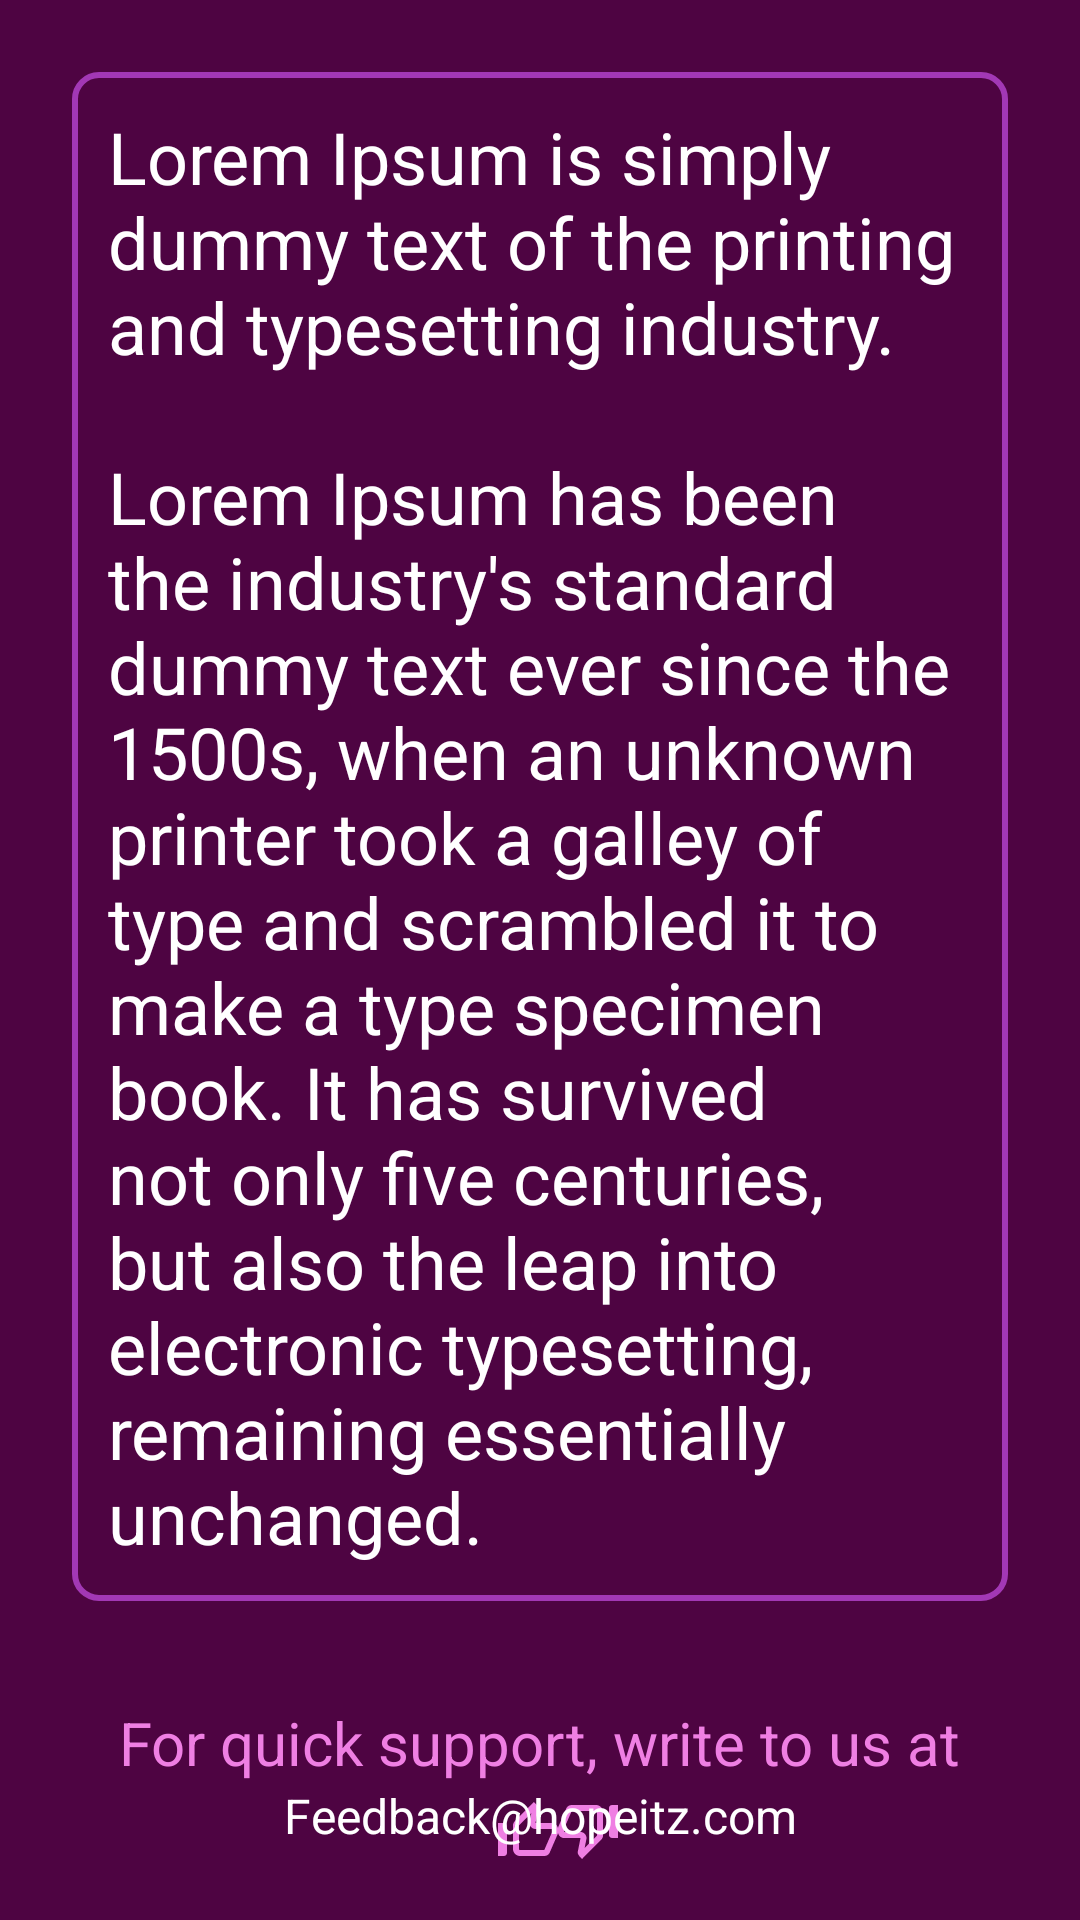

Reconstruct the res/layout file that produces this screen, plus the resources it refers to.
<!-- AndroidManifest.xml: application theme Theme.NumberRemedies -->
<!-- res/layout/fragment_marriage_relationship.xml -->
<?xml version="1.0" encoding="utf-8"?>
<androidx.constraintlayout.widget.ConstraintLayout xmlns:android="http://schemas.android.com/apk/res/android"
    xmlns:app="http://schemas.android.com/apk/res-auto"
    xmlns:tools="http://schemas.android.com/tools"
    android:layout_width="match_parent"
    android:layout_height="match_parent"
    android:background="@color/purple"
    tools:context=".MarriageRelationshipFragment">

    <TextView
        android:id="@+id/textView"
        android:layout_width="0dp"
        android:layout_height="wrap_content"
        android:layout_marginStart="24dp"
        android:layout_marginTop="24dp"
        android:layout_marginEnd="24dp"
        android:background="@drawable/cardview_background"
        android:padding="12dp"
        android:text="@string/lorem_6"
        android:textColor="@color/white"
        android:textSize="24sp"
        app:layout_constraintEnd_toEndOf="parent"
        app:layout_constraintStart_toStartOf="parent"
        app:layout_constraintTop_toTopOf="parent" />

    <ImageView
        android:id="@+id/imageView2"
        android:layout_width="wrap_content"
        android:layout_height="wrap_content"
        android:layout_marginStart="140dp"
        android:layout_marginTop="65dp"
        app:layout_constraintStart_toStartOf="@+id/textView"
        app:layout_constraintTop_toBottomOf="@+id/textView"
        app:srcCompat="@drawable/thumb_up" />

    <ImageView
        android:id="@+id/imageView3"
        android:layout_width="wrap_content"
        android:layout_height="wrap_content"
        android:layout_marginStart="8dp"
        android:layout_marginTop="64dp"
        android:layout_marginEnd="140dp"
        app:layout_constraintEnd_toEndOf="@+id/textView"
        app:layout_constraintStart_toEndOf="@+id/imageView2"
        app:layout_constraintTop_toBottomOf="@+id/textView"
        app:srcCompat="@drawable/thumb_down" />

    <TextView
        android:id="@+id/textView7"
        android:layout_width="wrap_content"
        android:layout_height="wrap_content"
        android:text="@string/for_quick_support_write_to_us_at"
        android:textColor="#EF7FE3"
        android:textSize="20sp"
        app:layout_constraintBottom_toTopOf="@+id/textView8"
        app:layout_constraintEnd_toEndOf="parent"
        app:layout_constraintStart_toStartOf="parent" />

    <TextView
        android:id="@+id/textView8"
        android:layout_width="wrap_content"
        android:layout_height="wrap_content"
        android:layout_marginBottom="24dp"
        android:text="@string/feedback"
        android:textColor="@color/white"
        android:textSize="16sp"
        app:layout_constraintBottom_toBottomOf="parent"
        app:layout_constraintEnd_toEndOf="@+id/textView7"
        app:layout_constraintStart_toStartOf="@+id/textView7" />
</androidx.constraintlayout.widget.ConstraintLayout>
<!-- resources referenced by this layout -->
<resources>
  <color name="purple">#4E0442</color>
  <color name="white">#FFFFFFFF</color>
  <!-- drawable cardview_background (drawable) -->
  <?xml version="1.0" encoding="utf-8"?>
  <shape xmlns:android="http://schemas.android.com/apk/res/android"
      android:shape="rectangle">
  
      
      <solid android:color="#00000000" /> 
  
      
      <stroke
          android:width="2dp"
          android:color="#A238B5" /> 
  
      <corners android:radius="8dp" /> 
  
  </shape>
  <!-- drawable thumb_down (drawable) -->
  <vector android:height="24dp" android:tint="#EF7FE3"
      android:viewportHeight="24" android:viewportWidth="24"
      android:width="24dp" xmlns:android="http://schemas.android.com/apk/res/android">
      <path android:fillColor="@android:color/white" android:pathData="M10.89,18.28l0.57,-2.89c0.12,-0.59 -0.04,-1.2 -0.42,-1.66 -0.38,-0.46 -0.94,-0.73 -1.54,-0.73L4,13v-1.08L6.57,6h8.09c0.18,0 0.34,0.16 0.34,0.34v7.84l-4.11,4.1M10,22l6.41,-6.41c0.38,-0.38 0.59,-0.89 0.59,-1.42L17,6.34C17,5.05 15.95,4 14.66,4h-8.1c-0.71,0 -1.36,0.37 -1.72,0.97l-2.67,6.15c-0.11,0.25 -0.17,0.52 -0.17,0.8L2,13c0,1.1 0.9,2 2,2h5.5l-0.92,4.65c-0.05,0.22 -0.02,0.46 0.08,0.66 0.23,0.45 0.52,0.86 0.88,1.22L10,22zM20,15h2L22,4h-2c-0.55,0 -1,0.45 -1,1v9c0,0.55 0.45,1 1,1z"/>
  </vector>
  <!-- drawable thumb_up (drawable) -->
  <vector android:height="24dp" android:tint="#EF7FE3"
      android:viewportHeight="24" android:viewportWidth="24"
      android:width="24dp" xmlns:android="http://schemas.android.com/apk/res/android">
      <path android:fillColor="@android:color/white" android:pathData="M13.11,5.72l-0.57,2.89c-0.12,0.59 0.04,1.2 0.42,1.66 0.38,0.46 0.94,0.73 1.54,0.73H20v1.08L17.43,18H9.34c-0.18,0 -0.34,-0.16 -0.34,-0.34V9.82l4.11,-4.1M14,2L7.59,8.41C7.21,8.79 7,9.3 7,9.83v7.83C7,18.95 8.05,20 9.34,20h8.1c0.71,0 1.36,-0.37 1.72,-0.97l2.67,-6.15c0.11,-0.25 0.17,-0.52 0.17,-0.8V11c0,-1.1 -0.9,-2 -2,-2h-5.5l0.92,-4.65c0.05,-0.22 0.02,-0.46 -0.08,-0.66 -0.23,-0.45 -0.52,-0.86 -0.88,-1.22L14,2zM4,9H2v11h2c0.55,0 1,-0.45 1,-1v-9c0,-0.55 -0.45,-1 -1,-1z"/>
  </vector>
  <string name="feedback">Feedback@hopeitz.com</string>
  <string name="for_quick_support_write_to_us_at">For quick support, write to us at</string>
  <string name="lorem_6">Lorem Ipsum is simply dummy text of the printing and typesetting industry. \n\nLorem Ipsum has been the industry\'s standard dummy text ever since the 1500s, when an unknown printer took a galley of type and scrambled it to make a type specimen book. It has survived not only five centuries, but also the leap into electronic typesetting, remaining essentially unchanged.</string>
  <style name="Theme.NumberRemedies" parent="Base.Theme.NumberRemedies" />
  <style name="Base.Theme.NumberRemedies" parent="Theme.Material3.DayNight.NoActionBar">
          
          
      </style>
</resources>
